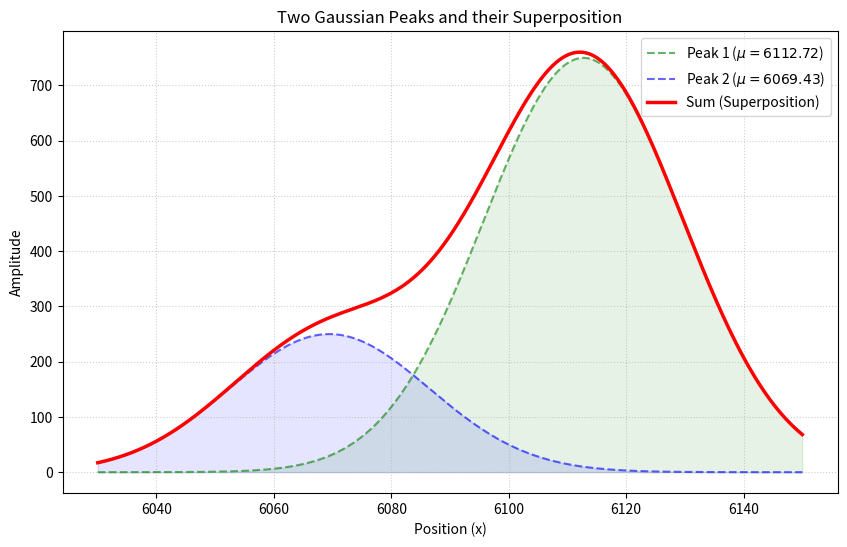

Here is the Python script that generated this plot:
import numpy as np
import matplotlib.pyplot as plt

def gaussian(x, amp, mu, sigma):
    """
    定义高斯函数
    x: 自变量数组
    amp: 振幅 (峰的高度)
    mu: 均值 (峰的中心位置)
    sigma: 标准差 (峰的宽度)
    """
    return amp * np.exp(-((x - mu)**2) / (2 * sigma**2))

# ===========================
# 1. 在这里设置您的参数
# ===========================

# 第一个波峰 (Peak 1)
amp1 = 750     # 高度
mu1 =  6112.72     # 中心位置
sigma1 = 40/2.35   # 宽度 (数值越小越尖锐)

# 第二个波峰 (Peak 2)
amp2 = 250    # 高度
mu2 = 6069.43      # 中心位置
sigma2 = 40/2.35   # 宽度

# 设置 X 轴的范围 (从 -6 到 6)
x = np.linspace(6030, 6150, 1000)

# ===========================
# 2. 计算数据
# ===========================
y1 = gaussian(x, amp1, mu1, sigma1)
y2 = gaussian(x, amp2, mu2, sigma2)
y_total = y1 + y2  # 线性叠加

# ===========================
# 3. 绘制图像
# ===========================
plt.figure(figsize=(10, 6))

# 绘制第一个峰（绿色虚线）
plt.plot(x, y1, 'g--', label=f'Peak 1 ($\mu={mu1}$)', alpha=0.6)
plt.fill_between(x, y1, color='green', alpha=0.1) # 填充颜色

# 绘制第二个峰（蓝色虚线）
plt.plot(x, y2, 'b--', label=f'Peak 2 ($\mu={mu2}$)', alpha=0.6)
plt.fill_between(x, y2, color='blue', alpha=0.1) # 填充颜色

# 绘制叠加后的峰（红色实线）
plt.plot(x, y_total, 'r-', linewidth=2.5, label='Sum (Superposition)')

# 图表装饰
plt.title("Two Gaussian Peaks and their Superposition")
plt.xlabel("Position (x)")
plt.ylabel("Amplitude")
plt.legend()
plt.grid(True, linestyle=':', alpha=0.6)

# 显示图表
plt.show()